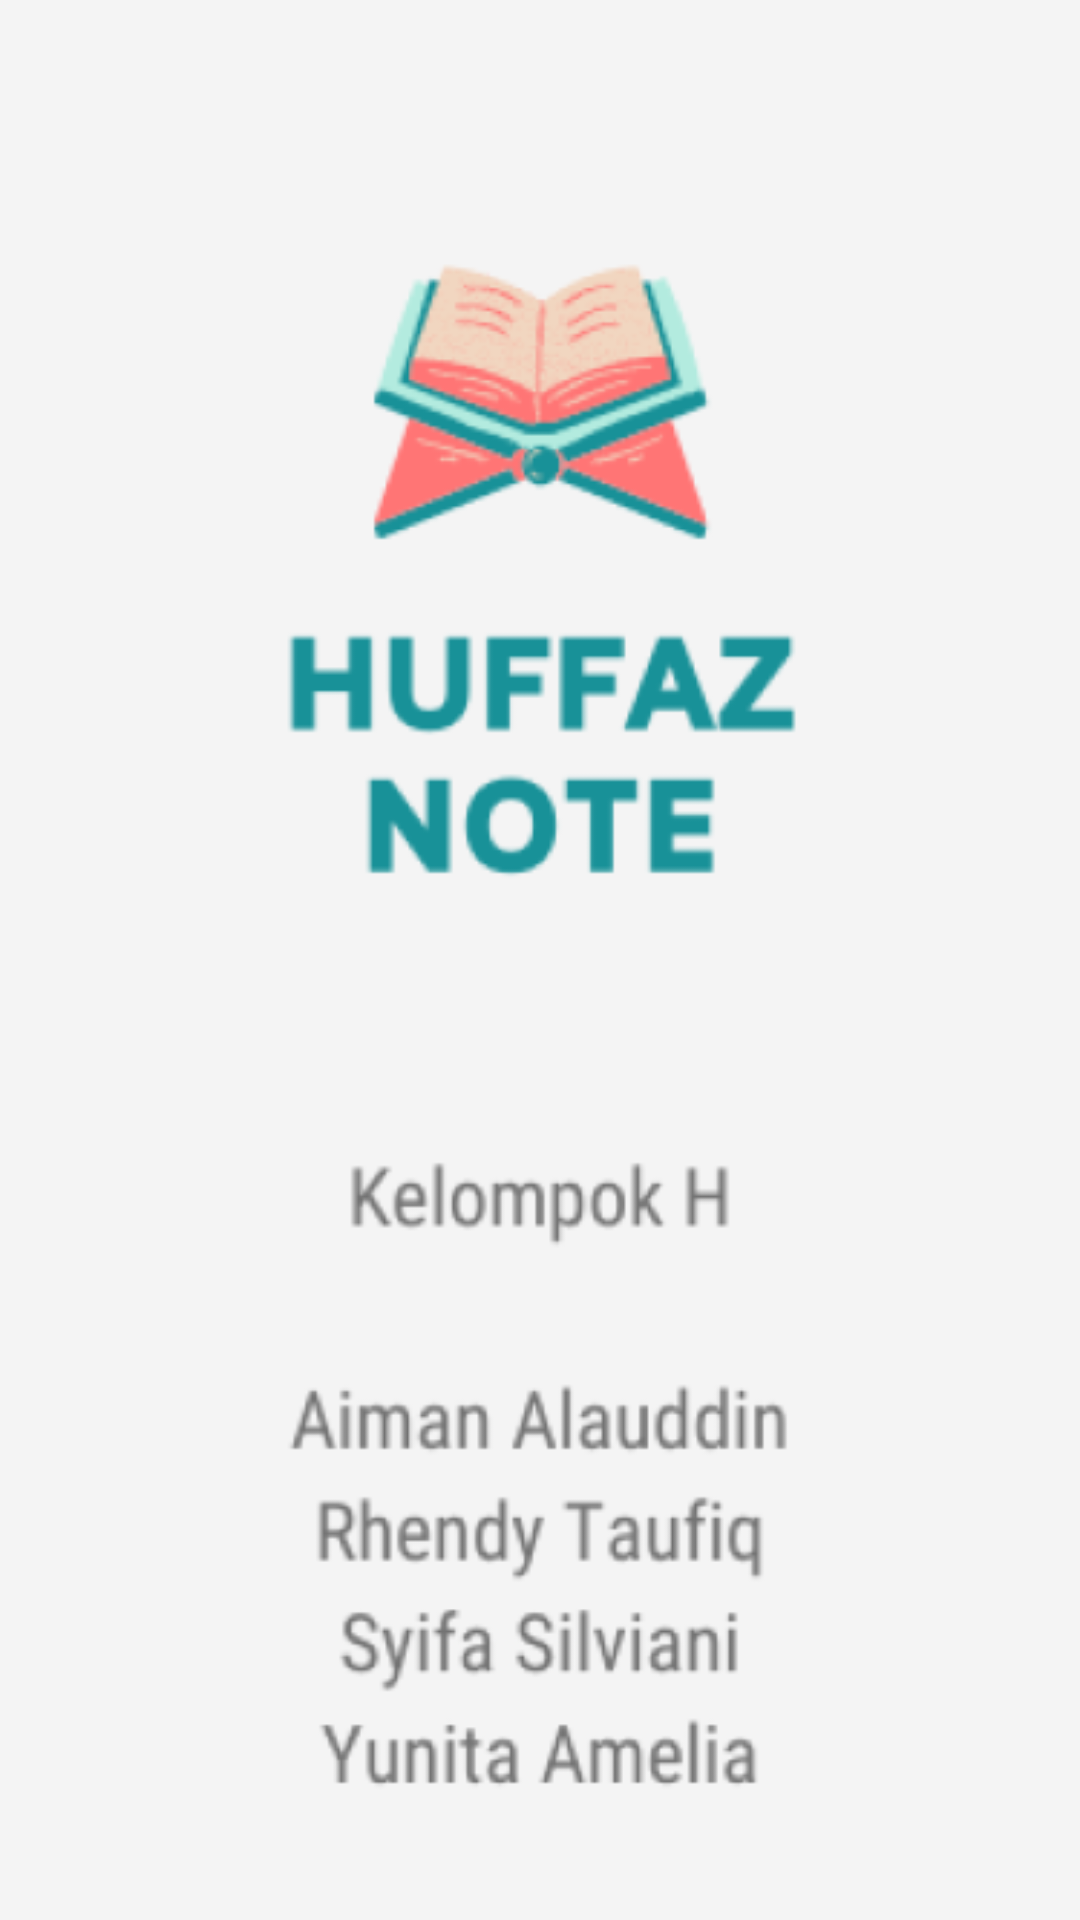

Write the Android layout XML for this screen, with the resource values it uses.
<!-- AndroidManifest.xml: application theme Theme.HuffazNote -->
<!-- res/layout/activity_splash_screen.xml -->
<?xml version="1.0" encoding="utf-8"?>
<RelativeLayout
    xmlns:android="http://schemas.android.com/apk/res/android"
    xmlns:app="http://schemas.android.com/apk/res-auto"
    xmlns:tools="http://schemas.android.com/tools"
    android:layout_width="match_parent"
    android:layout_height="match_parent"
    tools:context=".MenuDaftar"
    android:id="@+id/splash_screen">

    <ImageView
        android:layout_width="match_parent"
        android:layout_height="match_parent"
        android:layout_alignParentStart="true"
        android:layout_alignParentLeft="true"
        android:layout_alignParentTop="true"
        android:layout_alignParentEnd="true"
        android:layout_alignParentRight="true"
        android:layout_alignParentBottom="true"
        android:layout_marginStart="0dp"
        android:layout_marginLeft="0dp"
        android:layout_marginTop="0dp"
        android:layout_marginEnd="0dp"
        android:layout_marginRight="0dp"
        android:layout_marginBottom="0dp"
        android:backgroundTint="#FFFFFF"
        android:scaleType="centerCrop"
        android:src="@drawable/logo" />

</RelativeLayout>
<!-- resources referenced by this layout -->
<resources>
  <!-- drawable logo: png bitmap (drawable-v24, 41541 bytes) -->
  <style name="Theme.HuffazNote" parent="Theme.MaterialComponents.DayNight.NoActionBar">
          
          <item name="colorPrimary">@color/purple_500</item>
          <item name="colorPrimaryVariant">@color/purple_700</item>
          <item name="colorOnPrimary">@color/white</item>
          
          <item name="colorSecondary">@color/teal_200</item>
          <item name="colorSecondaryVariant">@color/teal_700</item>
          <item name="colorOnSecondary">@color/black</item>
          
          <item name="android:statusBarColor" tools:targetApi="l">?attr/colorPrimaryVariant</item>
          
      </style>
  <color name="purple_500">#004D40</color>
  <color name="purple_700">#004D40</color>
  <color name="white">#FFFFFFFF</color>
  <color name="teal_200">#004D40</color>
  <color name="teal_700">#004D40</color>
  <color name="black">#004D40</color>
</resources>
